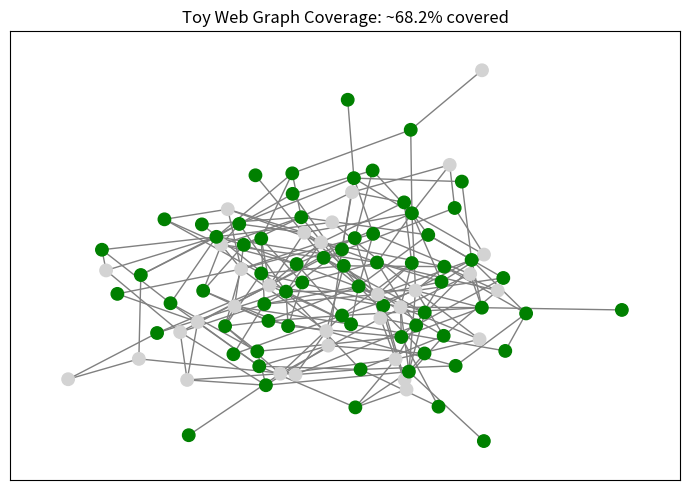
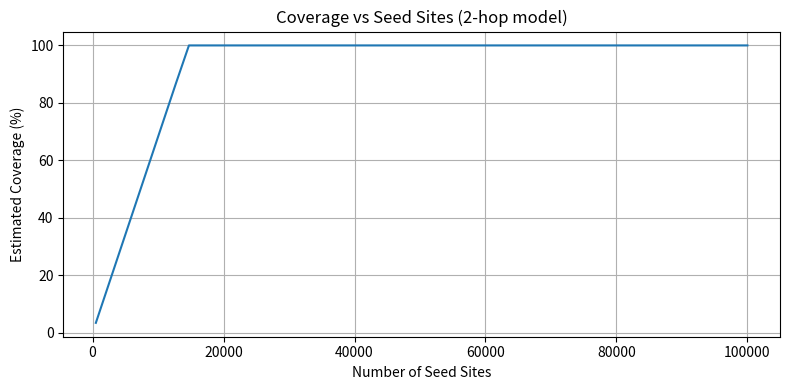
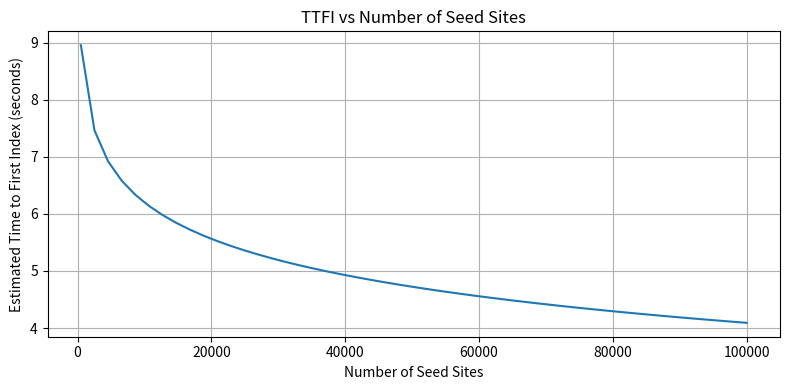

The script that saved these images, in order:
"""
webgraph_simulation.py

Toy simulator for seed-site coverage and Time To First Index (TTFI)
on a simplified web-graph model.

Inputs (configure at top of file):
    - TOTAL_NODES: number of websites (nodes) in the graph
      (e.g. SE ~1.5M, UK ~8–10M)
    - AVG_EDGES: average outbound links per website (effective out-degree D)
      (e.g. 20–30 links per domain)
    - NUM_SEEDS: number of seed sites (1–100_000)
      (typical: SE 500–2_000, UK 5_000–50_000)
Outputs:
    - Estimated coverage (%) of the graph from seeds under 2- or 3-hop models
    - Estimated Time To First Index (TTFI) as a function of seed count
    - Small toy graph drawing: covered vs uncovered nodes
    - Plots: coverage vs seeds, and TTFI vs seeds
"""

import math
import random

import networkx as nx
import matplotlib.pyplot as plt
import numpy as np

# --------------------------
# User-configurable defaults
# --------------------------

# Example country-scale defaults
TOTAL_NODES = 8_400_000   # UK .co.uk active-ish order of magnitude
# TOTAL_NODES = 1_500_000 # SE .se (uncomment to switch scenario)

AVG_EDGES = 25            # average outbound links per website (D)

NUM_SEEDS = 10_000        # seed sites in the graph

# Model parameters
HOPS = 2                  # 2 or 3
DEDUP_R = 0.6             # second-hop deduplication factor r
DEDUP_S = 0.45            # third-hop deduplication factor s (if HOPS = 3)
OVERLAP_THETA = 0.3       # cross-seed overlap θ

# TTFI model parameters
BASE_HOP_LATENCY = 3.0    # seconds per hop, rough latency scale

# --------------------------------
# Core model: coverage and TTFI
# --------------------------------

def estimate_coverage(n_nodes: int,
                      avg_deg: float,
                      num_seeds: int,
                      hops: int = 2,
                      r: float = 0.6,
                      s: float = 0.45,
                      theta: float = 0.3):
    """
    Estimate coverage fraction and number of discovered nodes
    for a given number of seeds, using your T2/T3 formulas:

        T2 ≈ 1 + D + r D^2
        T3 ≈ 1 + D + r D^2 + s D^3

    and inflating by 1/(1 - θ) to account for cross-seed overlap.
    """
    if num_seeds <= 0:
        return 0.0, 0.0

    if hops == 2:
        T2 = 1.0 + avg_deg + r * (avg_deg ** 2)
        total_discovered = (num_seeds * T2) / (1.0 - theta)
    elif hops == 3:
        T3 = 1.0 + avg_deg + r * (avg_deg ** 2) + s * (avg_deg ** 3)
        total_discovered = (num_seeds * T3) / (1.0 - theta)
    else:
        raise ValueError("Only 2 or 3 hops supported")

    coverage = min(1.0, total_discovered / float(n_nodes))
    return coverage, total_discovered


def estimate_ttfi(avg_deg: float,
                  num_seeds: int,
                  graph_size: int,
                  base_hop_latency: float = 3.0):
    """
    Very simple TTFI model:

        - Approximate expected hop-distance from a random node
          to the nearest seed as:

              E[dist] ~ log_{D+1}(graph_size / num_seeds + 1)

        - TTFI ~ base_hop_latency * E[dist]

    This is a stylized model, not a measurement, but it captures
    the idea that more seeds => shorter distances => lower TTFI.
    """
    if num_seeds <= 0:
        return float("inf")

    effective_branching = max(avg_deg, 2.0)
    expected_hops = max(
        1.0,
        math.log(graph_size / num_seeds + 1.0, effective_branching + 1.0),
    )
    return base_hop_latency * expected_hops

# --------------------------------
# Visualization helpers
# --------------------------------

def draw_mock_coverage(coverage: float,
                       title_prefix: str = "Graph Coverage"):
    """
    Draw a small toy graph (100 nodes, Erdos-Renyi) and colour
    a fraction of nodes as "covered" vs "uncovered" based on
    the coverage value.

    This is purely illustrative; it is *not* your real .co.uk graph.
    """
    num_nodes = 100
    G = nx.erdos_renyi_graph(num_nodes, 0.05, seed=42)

    # Randomly choose covered nodes in proportion to coverage
    num_covered = int(round(coverage * num_nodes))
    covered_nodes = set(random.sample(list(G.nodes()), num_covered))

    node_colors = [
        "green" if node in covered_nodes else "lightgray"
        for node in G.nodes()
    ]

    plt.figure(figsize=(7, 5))
    pos = nx.spring_layout(G, seed=42)
    nx.draw_networkx(
        G,
        pos=pos,
        node_color=node_colors,
        node_size=80,
        with_labels=False,
        edge_color="gray",
    )
    plt.title(f"{title_prefix}: ~{coverage * 100:.1f}% covered")
    plt.tight_layout()
    plt.show()


def plot_coverage_vs_seeds(total_nodes: int,
                           avg_deg: float,
                           hops: int,
                           r: float,
                           s: float,
                           theta: float):
    """
    Plot coverage (%) vs seed sites, for a range of seed counts.
    """
    seed_range = np.linspace(500, 100_000, 50)
    coverages = [
        estimate_coverage(total_nodes, avg_deg, int(seeds),
                          hops=hops, r=r, s=s, theta=theta)[0] * 100.0
        for seeds in seed_range
    ]

    plt.figure(figsize=(8, 4))
    plt.plot(seed_range, coverages)
    plt.xlabel("Number of Seed Sites")
    plt.ylabel("Estimated Coverage (%)")
    plt.title(f"Coverage vs Seed Sites ({hops}-hop model)")
    plt.grid(True)
    plt.tight_layout()
    plt.show()


def plot_ttfi_vs_seeds(total_nodes: int,
                       avg_deg: float,
                       base_hop_latency: float = 3.0):
    """
    Plot TTFI vs seed sites for a range of seed counts.
    """
    seed_range = np.linspace(500, 100_000, 50)
    ttfi_vals = [
        estimate_ttfi(avg_deg, int(seeds), total_nodes,
                      base_hop_latency=base_hop_latency)
        for seeds in seed_range
    ]

    plt.figure(figsize=(8, 4))
    plt.plot(seed_range, ttfi_vals)
    plt.xlabel("Number of Seed Sites")
    plt.ylabel("Estimated Time to First Index (seconds)")
    plt.title("TTFI vs Number of Seed Sites")
    plt.grid(True)
    plt.tight_layout()
    plt.show()

# --------------------------
# Main: simple demo run
# --------------------------

if __name__ == "__main__":
    coverage_pct, discovered = estimate_coverage(
        TOTAL_NODES, AVG_EDGES, NUM_SEEDS,
        hops=HOPS, r=DEDUP_R, s=DEDUP_S, theta=OVERLAP_THETA
    )
    ttfi = estimate_ttfi(
        AVG_EDGES, NUM_SEEDS, TOTAL_NODES,
        base_hop_latency=BASE_HOP_LATENCY
    )

    print(f"Total sites (N):        {TOTAL_NODES:,}")
    print(f"Avg links per site (D): {AVG_EDGES:.2f}")
    print(f"Seed sites (n):         {NUM_SEEDS:,}")
    print(f"Hops:                    {HOPS}")
    print(f"Estimated coverage:     {coverage_pct * 100:.2f}% "
          f"(~{int(discovered):,} sites reachable)")
    print(f"Estimated TTFI:         {ttfi:.2f} seconds")

    # Illustrative toy graph for current coverage
    draw_mock_coverage(coverage_pct, title_prefix="Toy Web Graph Coverage")

    # Curves for paper figures
    plot_coverage_vs_seeds(
        TOTAL_NODES, AVG_EDGES, HOPS,
        r=DEDUP_R, s=DEDUP_S, theta=OVERLAP_THETA
    )
    plot_ttfi_vs_seeds(TOTAL_NODES, AVG_EDGES,
                       base_hop_latency=BASE_HOP_LATENCY)
